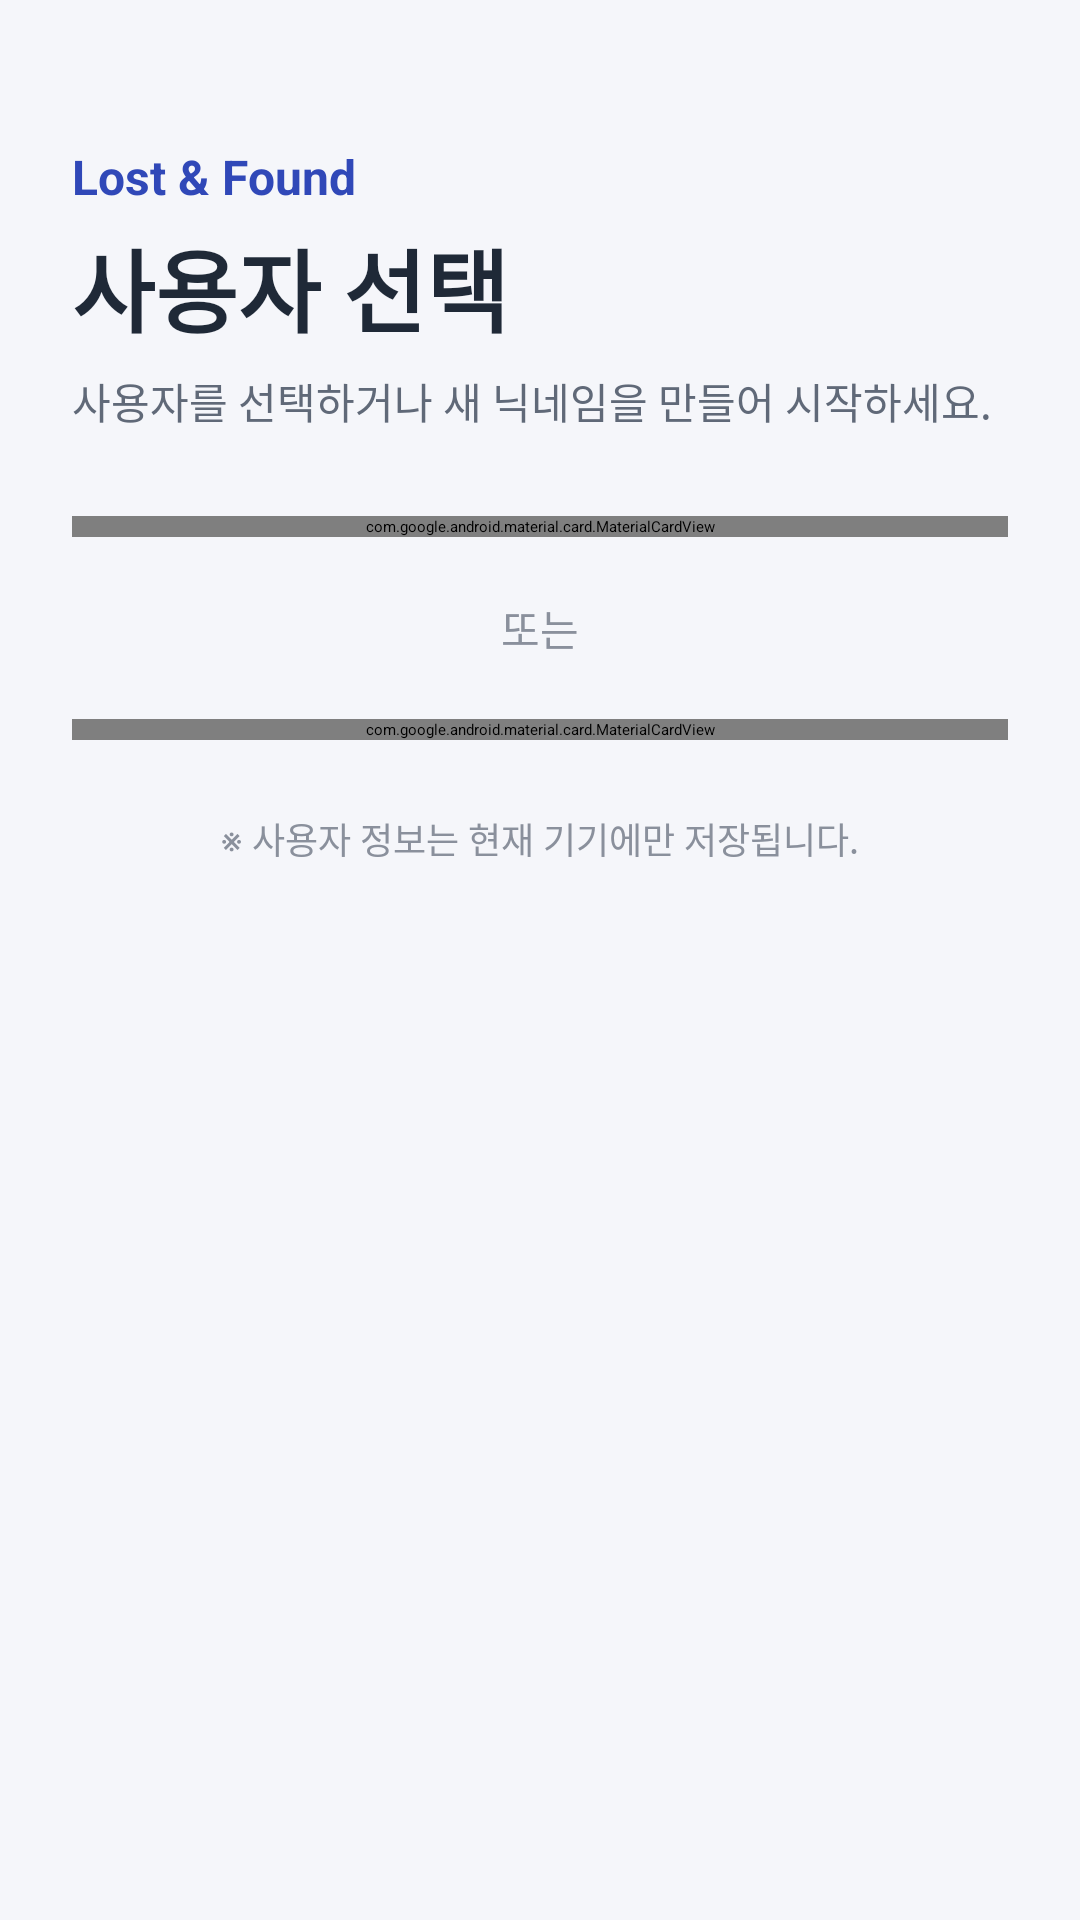

Layout XML and referenced resources for this Android screen:
<!-- AndroidManifest.xml: application theme Theme.LostFoundApp -->
<!-- res/layout/activity_nickname.xml -->
<?xml version="1.0" encoding="utf-8"?>
<ScrollView
    xmlns:android="http://schemas.android.com/apk/res/android"
    xmlns:app="http://schemas.android.com/apk/res-auto"
    android:layout_width="match_parent"
    android:layout_height="match_parent"
    android:background="#F5F6FA"
    android:fillViewport="true">

    <LinearLayout
        android:layout_width="match_parent"
        android:layout_height="wrap_content"
        android:orientation="vertical"
        android:padding="24dp">


        <TextView
            android:layout_width="wrap_content"
            android:layout_height="wrap_content"
            android:text="Lost &amp; Found"
            android:textColor="#3048B8"
            android:textSize="16sp"
            android:textStyle="bold"
            android:layout_marginTop="24dp" />


        <TextView
            android:layout_width="wrap_content"
            android:layout_height="wrap_content"
            android:text="사용자 선택"
            android:textColor="#1F2937"
            android:textSize="30sp"
            android:textStyle="bold"
            android:layout_marginTop="4dp" />


        <TextView
            android:layout_width="wrap_content"
            android:layout_height="wrap_content"
            android:text="사용자를 선택하거나 새 닉네임을 만들어 시작하세요."
            android:textColor="#606978"
            android:textSize="14sp"
            android:layout_marginTop="6dp"
            android:layout_marginBottom="28dp" />


        <com.google.android.material.card.MaterialCardView
            android:layout_width="match_parent"
            android:layout_height="wrap_content"
            app:cardBackgroundColor="#FFFFFF"
            app:cardCornerRadius="20dp"
            app:cardElevation="1dp"
            app:strokeColor="#DDE1EA"
            app:strokeWidth="1dp">

            <LinearLayout
                android:layout_width="match_parent"
                android:layout_height="wrap_content"
                android:orientation="vertical"
                android:padding="20dp">

                <TextView
                    android:layout_width="wrap_content"
                    android:layout_height="wrap_content"
                    android:text="새 사용자 만들기"
                    android:textColor="#1F2937"
                    android:textSize="18sp"
                    android:textStyle="bold" />

                <TextView
                    android:layout_width="wrap_content"
                    android:layout_height="wrap_content"
                    android:text="사용할 닉네임을 입력해주세요."
                    android:textColor="#606978"
                    android:textSize="13sp"
                    android:layout_marginTop="4dp"
                    android:layout_marginBottom="14dp" />

                <com.google.android.material.textfield.TextInputLayout
                    android:layout_width="match_parent"
                    android:layout_height="wrap_content"
                    android:hint="닉네임"
                    app:boxBackgroundMode="outline"
                    app:boxStrokeColor="#6677C8">

                    <com.google.android.material.textfield.TextInputEditText
                        android:id="@+id/editNickname"
                        android:layout_width="match_parent"
                        android:layout_height="wrap_content"
                        android:inputType="text"
                        android:singleLine="true" />

                </com.google.android.material.textfield.TextInputLayout>


                <com.google.android.material.button.MaterialButton
                    android:id="@+id/btnCreateUser"
                    android:layout_width="match_parent"
                    android:layout_height="54dp"
                    android:text="새 사용자 생성"
                    android:textColor="#FFFFFF"
                    android:textAllCaps="false"
                    android:textStyle="bold"
                    android:textSize="16sp"
                    android:layout_marginTop="14dp"
                    app:backgroundTint="@color/button_primary_background"
                    app:rippleColor="#8195E6"
                    app:cornerRadius="16dp" />

            </LinearLayout>

        </com.google.android.material.card.MaterialCardView>


        <TextView
            android:layout_width="wrap_content"
            android:layout_height="wrap_content"
            android:text="또는"
            android:textColor="#8A909C"
            android:textSize="14sp"
            android:layout_gravity="center_horizontal"
            android:layout_marginTop="20dp"
            android:layout_marginBottom="20dp" />


        <com.google.android.material.card.MaterialCardView
            android:layout_width="match_parent"
            android:layout_height="wrap_content"
            app:cardBackgroundColor="#FFFFFF"
            app:cardCornerRadius="20dp"
            app:cardElevation="1dp"
            app:strokeColor="#DDE1EA"
            app:strokeWidth="1dp">

            <LinearLayout
                android:layout_width="match_parent"
                android:layout_height="wrap_content"
                android:orientation="vertical"
                android:padding="20dp">

                <TextView
                    android:layout_width="wrap_content"
                    android:layout_height="wrap_content"
                    android:text="기존 사용자"
                    android:textColor="#1F2937"
                    android:textSize="18sp"
                    android:textStyle="bold" />

                <TextView
                    android:layout_width="wrap_content"
                    android:layout_height="wrap_content"
                    android:text="이 기기에 저장된 사용자를 선택하세요."
                    android:textColor="#606978"
                    android:textSize="13sp"
                    android:layout_marginTop="4dp"
                    android:layout_marginBottom="14dp" />

                <Spinner
                    android:id="@+id/spinnerUsers"
                    android:layout_width="match_parent"
                    android:layout_height="56dp"
                    android:background="#F2F4FA"
                    android:paddingStart="14dp"
                    android:paddingEnd="14dp" />

                <com.google.android.material.button.MaterialButton
                    android:id="@+id/btnEnterUser"
                    android:layout_width="match_parent"
                    android:layout_height="54dp"
                    android:text="선택한 사용자로 시작"
                    android:textAllCaps="false"
                    android:textStyle="bold"
                    android:textSize="16sp"
                    android:textColor="#25345F"
                    android:layout_marginTop="14dp"
                    app:backgroundTint="@color/button_secondary_background"
                    app:rippleColor="#7D92DF"
                    app:strokeColor="#A7B6E9"
                    app:strokeWidth="1dp"
                    app:cornerRadius="16dp" />

            </LinearLayout>

        </com.google.android.material.card.MaterialCardView>


        <TextView
            android:layout_width="match_parent"
            android:layout_height="wrap_content"
            android:text="※ 사용자 정보는 현재 기기에만 저장됩니다."
            android:textColor="#8A909C"
            android:textSize="12sp"
            android:gravity="center"
            android:layout_marginTop="24dp"
            android:layout_marginBottom="24dp" />

    </LinearLayout>

</ScrollView>
<!-- resources referenced by this layout -->
<resources>
  <style name="Theme.LostFoundApp" parent="Base.Theme.LostFoundApp">
          
          <item name="android:navigationBarColor">@android:color/transparent</item>
          <item name="android:statusBarColor">@android:color/transparent</item>
          <item name="android:windowLightStatusBar">?attr/isLightTheme</item>
      </style>
</resources>
